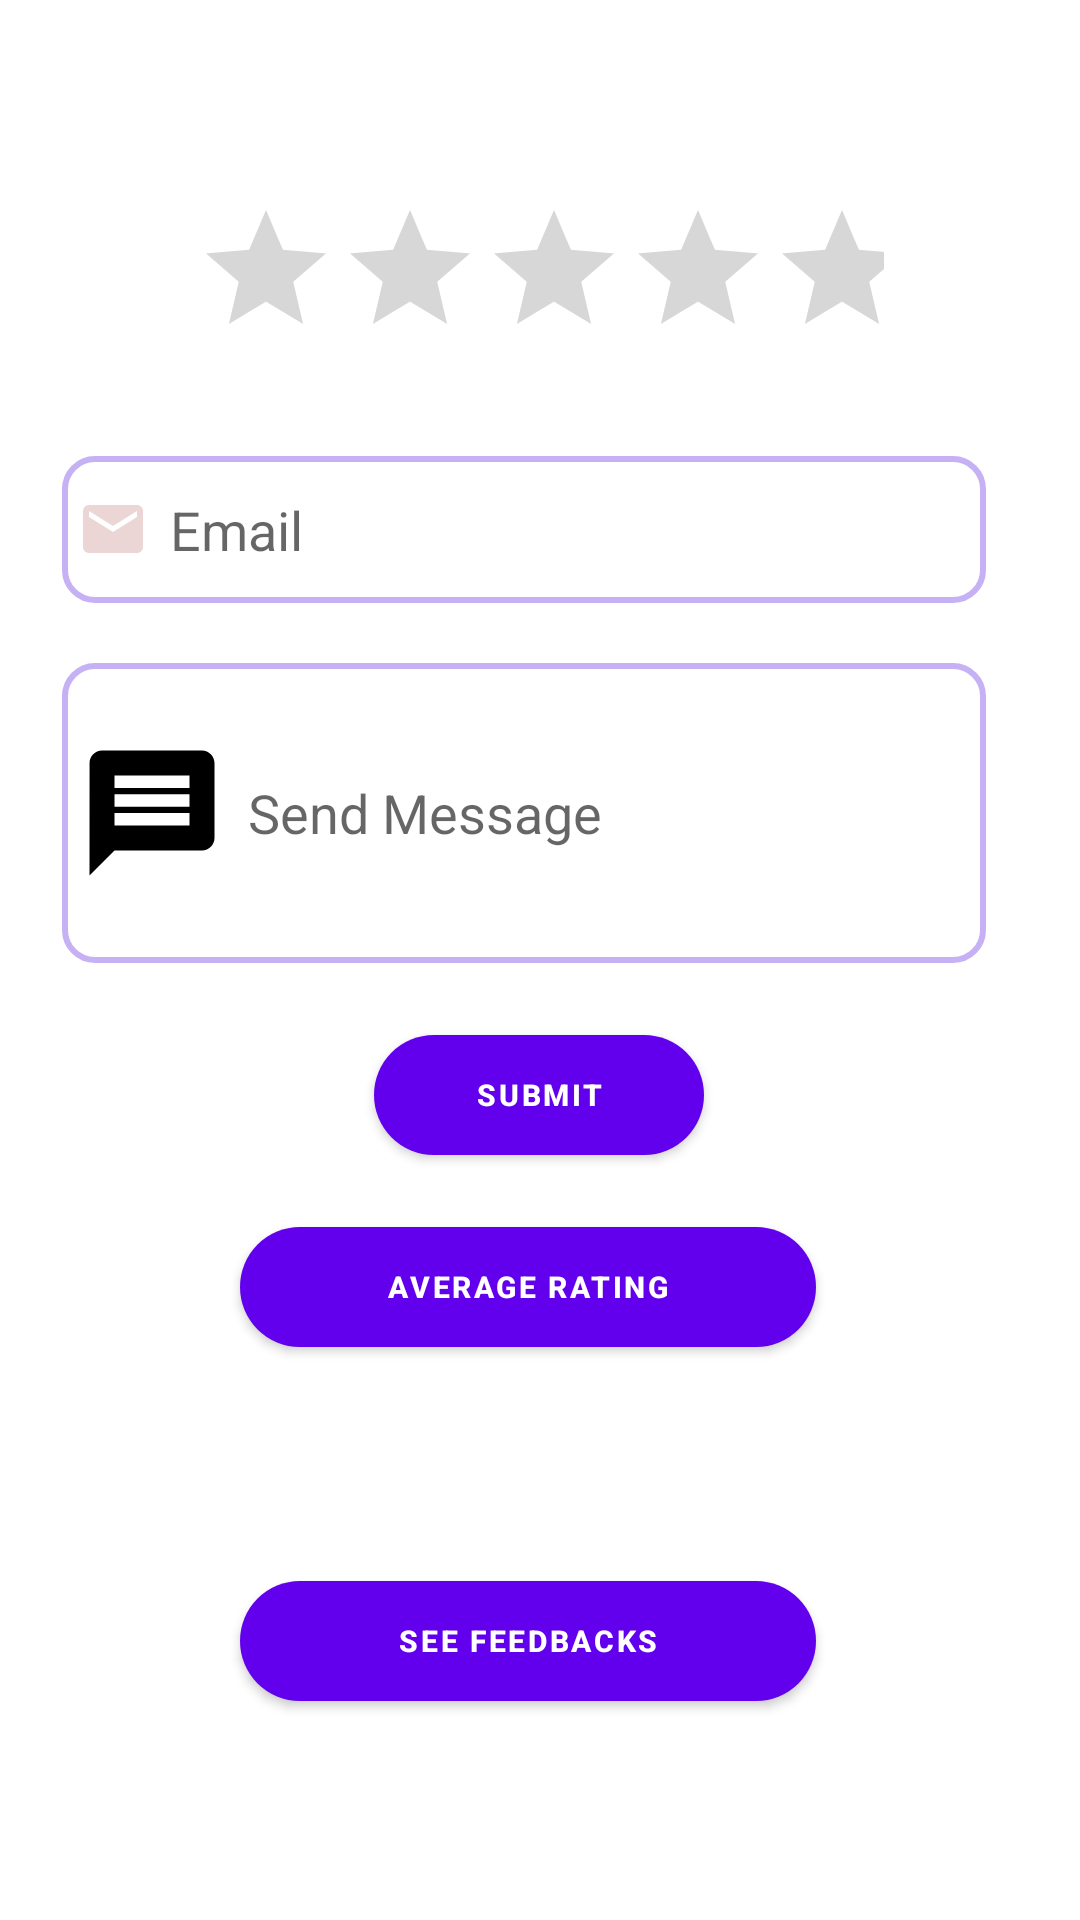

Write the Android layout XML for this screen, with the resource values it uses.
<!-- AndroidManifest.xml: application theme Theme.Old_Age_Paradise -->
<!-- res/layout/activity_rate_us.xml -->
<?xml version="1.0" encoding="utf-8"?>
<androidx.constraintlayout.widget.ConstraintLayout
    xmlns:android="http://schemas.android.com/apk/res/android"
    xmlns:tools="http://schemas.android.com/tools"
    xmlns:app="http://schemas.android.com/apk/res-auto"
    android:layout_width="match_parent"
    android:layout_height="match_parent"
    android:layout_gravity="center"
    tools:context=".Rate_Us">

    <androidx.appcompat.widget.AppCompatRatingBar
        android:id="@+id/simpleRatingBar"
        android:layout_width="wrap_content"
        android:layout_height="wrap_content"
        android:layout_centerHorizontal="true"
        android:layout_marginStart="85dp"
        android:layout_marginTop="61dp"
        android:layout_marginEnd="86dp"
        android:stepSize="1.0"
        android:numStars="5"
        android:rating="0"
        android:padding="5dp"
        android:clickable="true"
        app:layout_constraintEnd_toEndOf="parent"
        app:layout_constraintStart_toStartOf="parent"
        app:layout_constraintTop_toTopOf="parent" />

    <EditText
        android:id="@+id/email"

        android:layout_width="308dp"
        android:layout_height="49dp"
        android:layout_marginStart="116dp"
        android:layout_marginTop="24dp"
        android:layout_marginEnd="95dp"
        android:background="@drawable/edit_text_border"
        android:drawableLeft="@drawable/ic_baseline_email_24"
        android:drawablePadding="7dp"
        android:hint="Email"
        android:inputType="textEmailAddress"
        android:padding="5dp"
        app:layout_constraintEnd_toEndOf="parent"
        app:layout_constraintHorizontal_bias="0.601"
        app:layout_constraintStart_toStartOf="parent"
        app:layout_constraintTop_toBottomOf="@+id/simpleRatingBar"></EditText>

    <EditText
        android:id="@+id/sendmessage"
        android:layout_width="308dp"
        android:layout_height="100dp"
        android:layout_marginStart="116dp"
        android:layout_marginTop="20dp"
        android:layout_marginEnd="95dp"
        android:background="@drawable/edit_text_border"
        android:drawableLeft="@drawable/ic_baseline_message_24"
        android:drawablePadding="7dp"
        android:hint="Send Message"
        android:inputType="text"
        android:padding="5dp"
        app:layout_constraintEnd_toEndOf="parent"
        app:layout_constraintHorizontal_bias="0.601"
        app:layout_constraintStart_toStartOf="parent"
        app:layout_constraintTop_toBottomOf="@+id/email"></EditText>

    <Button
        android:id="@+id/submitButton"
        android:layout_width="wrap_content"
        android:layout_height="wrap_content"
        android:layout_centerInParent="true"
        android:layout_marginStart="105dp"
        android:layout_marginTop="20dp"
        android:layout_marginEnd="106dp"

        android:background="@drawable/btn_rounded_primary"
        android:padding="10dp"
        android:text="Submit"
        android:textColor="#fff"
        android:textSize="10sp"
        android:textStyle="bold"
        app:layout_constraintEnd_toEndOf="parent"
        app:layout_constraintStart_toStartOf="parent"
        app:layout_constraintTop_toBottomOf="@+id/sendmessage" />

    <ProgressBar
        android:id="@+id/progressBar"
        style="@style/Widget.AppCompat.ProgressBar.Horizontal"
        android:layout_width="250sp"
        android:layout_height="30dp"
        android:layout_marginStart="48dp"
        android:layout_marginTop="28dp"
        android:background="@color/purple_700"
        android:indeterminate="false"

        android:paddingLeft="15dp"
        android:paddingRight="15dp"
        android:progress="0"
        android:visibility="invisible"
        app:layout_constraintStart_toStartOf="parent"
        app:layout_constraintTop_toBottomOf="@+id/see_avg_rating"></ProgressBar>


    <Button
        android:id="@+id/see_avg_rating"
        android:layout_width="200dp"
        android:layout_height="wrap_content"
        android:layout_centerInParent="true"
        android:layout_marginStart="76dp"
        android:layout_marginTop="16dp"

        android:background="@drawable/btn_rounded_primary"
        android:padding="10dp"
        android:text="Average Rating"
        android:textColor="#fff"
        android:textSize="10sp"
        android:textStyle="bold"
        app:layout_constraintStart_toStartOf="parent"
        app:layout_constraintTop_toBottomOf="@+id/submitButton" />

    <Button
        android:id="@+id/see_feedBackButton"
        android:layout_width="200dp"
        android:layout_height="wrap_content"
        android:layout_centerInParent="true"
        android:layout_marginStart="76dp"

        android:layout_marginTop="12dp"
        android:background="@drawable/btn_rounded_primary"
        android:padding="10dp"
        android:text="See feedbacks"
        android:textColor="#fff"
        android:textSize="10sp"
        android:textStyle="bold"
        app:layout_constraintStart_toStartOf="parent"
        app:layout_constraintTop_toBottomOf="@+id/progressBar" />

    <ProgressBar
        android:id="@+id/signUploading"
        android:layout_width="wrap_content"
        android:layout_height="wrap_content"

        android:visibility="gone"
        app:layout_constraintBottom_toBottomOf="parent"
        app:layout_constraintEnd_toEndOf="parent"
        app:layout_constraintHorizontal_bias="0.498"
        app:layout_constraintStart_toStartOf="parent"
        app:layout_constraintTop_toBottomOf="@+id/see_feedBackButton"
        app:layout_constraintVertical_bias="0.771" />


</androidx.constraintlayout.widget.ConstraintLayout>
<!-- resources referenced by this layout -->
<resources>
  <!-- drawable btn_rounded_primary: vector/xml drawable (drawable, 2224 chars, omitted) -->
  <!-- drawable edit_text_border (drawable-v24) -->
  <?xml version="1.0" encoding="utf-8"?>
  <shape
      xmlns:android="http://schemas.android.com/apk/res/android"
      android:shape="rectangle">
      <solid
          android:color="@android:color/transparent"/>
  
      <corners
          android:bottomRightRadius="10dp"
          android:bottomLeftRadius="10dp"
          android:topLeftRadius="10dp"
          android:topRightRadius="10dp"/>
      <stroke
          android:color="#C5B1F4"
          android:width="2dp"/>
  </shape>
  <!-- drawable ic_baseline_email_24 (drawable) -->
  <vector android:height="24dp" android:tint="#ECD5D5"
      android:viewportHeight="24" android:viewportWidth="24"
      android:width="24dp" xmlns:android="http://schemas.android.com/apk/res/android">
      <path android:fillColor="@android:color/white" android:pathData="M20,4L4,4c-1.1,0 -1.99,0.9 -1.99,2L2,18c0,1.1 0.9,2 2,2h16c1.1,0 2,-0.9 2,-2L22,6c0,-1.1 -0.9,-2 -2,-2zM20,8l-8,5 -8,-5L4,6l8,5 8,-5v2z"/>
  </vector>
  <!-- drawable ic_baseline_message_24 (drawable) -->
  <vector android:height="50dp" android:tint="@color/black"
      android:viewportHeight="24" android:viewportWidth="24"
      android:width="50dp" xmlns:android="http://schemas.android.com/apk/res/android">
      <path android:fillColor="@android:color/white" android:pathData="M20,2L4,2c-1.1,0 -1.99,0.9 -1.99,2L2,22l4,-4h14c1.1,0 2,-0.9 2,-2L22,4c0,-1.1 -0.9,-2 -2,-2zM18,14L6,14v-2h12v2zM18,11L6,11L6,9h12v2zM18,8L6,8L6,6h12v2z"/>
  </vector>
  <style name="Theme.Old_Age_Paradise" parent="Theme.MaterialComponents.DayNight.DarkActionBar">
          
          <item name="colorPrimary">@color/purple_500</item>
          <item name="colorPrimaryVariant">@color/purple_700</item>
          <item name="colorOnPrimary">@color/white</item>
          
          <item name="colorSecondary">@color/teal_200</item>
          <item name="colorSecondaryVariant">@color/teal_700</item>
          <item name="colorOnSecondary">@color/black</item>
          
          <item name="android:statusBarColor" tools:targetApi="l">?attr/colorPrimaryVariant</item>
          
      </style>
  <!-- not gathered from this repository: default colours our renderer supplied (Android Studio template values) -->
  <color name="purple_500">#FF6200EE</color>
  <color name="purple_700">#FF3700B3</color>
  <color name="teal_200">#FF03DAC5</color>
  <color name="teal_700">#FF018786</color>
  <color name="black">#FF000000</color>
  <color name="white">#FFFFFFFF</color>
</resources>
